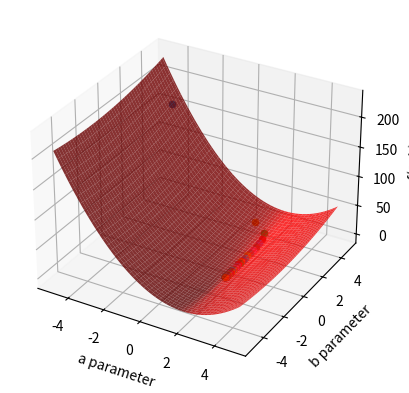

Reproduce this figure in Python.
## This is course material for Introduction to Python Scientific Programming
## Class 18 Example code: gradient_descent.py
# [redacted]
##
## (c) Copyright 2020. Intelligent Racing Inc. Not permitted for commercial use

import numpy as np
import matplotlib.pyplot as plt
from mpl_toolkits import mplot3d

fig = plt.figure()

sample_count = 100
x_sample = 10*np.random.random(sample_count)-5
y_sample = 2*x_sample - 1 + np.random.normal(0, 1.0, sample_count)

# plots the parameter space
ax2 = fig.add_subplot(1,1,1, projection = '3d')

def penalty(para_a, para_b):
    global x_sample, y_sample, sample_count

    squares = (y_sample - para_a*x_sample - para_b)**2
    return 1/2/sample_count*np.sum(squares)

a_arr, b_arr = np.meshgrid(np.arange(-5, 5, 0.1), np.arange(-5, 5, 0.1) )

func_value = np.zeros(a_arr.shape)
for x in range(a_arr.shape[0]):
    for y in range(a_arr.shape[1]):
            func_value[x, y] = penalty(a_arr[x, y], b_arr[x, y])

ax2.plot_surface(a_arr, b_arr, func_value, color = 'red', alpha = 0.8)
ax2.set_xlabel('a parameter')
ax2.set_ylabel('b parameter')
ax2.set_zlabel('f(a, b)')

# Plot the gradient descent

def grad(aa):
    global sample_count, y_sample, x_sample

    grad_aa = np.zeros(2)
    update_vector = 1/sample_count * (y_sample - aa[0] * x_sample - aa[1])
    grad_aa[0] = - x_sample.dot(update_vector)
    grad_aa[1] = - np.ones(sample_count).dot(update_vector)
    return grad_aa


aa = np.array([-4, 4])
ax2.scatter(aa[0], aa[1], penalty(aa[0],aa[1]), marker = 'o')
delta = np.inf
epsilon = 0.001
learn_rate = 0.1
# Update vector aa
while delta > epsilon:
    aa_next = aa - learn_rate * grad(aa)
    delta = np.linalg.norm(aa - aa_next)
    aa = aa_next
    ax2.scatter(aa[0], aa[1], penalty(aa[0],aa[1]), marker = 'o')

plt.show()